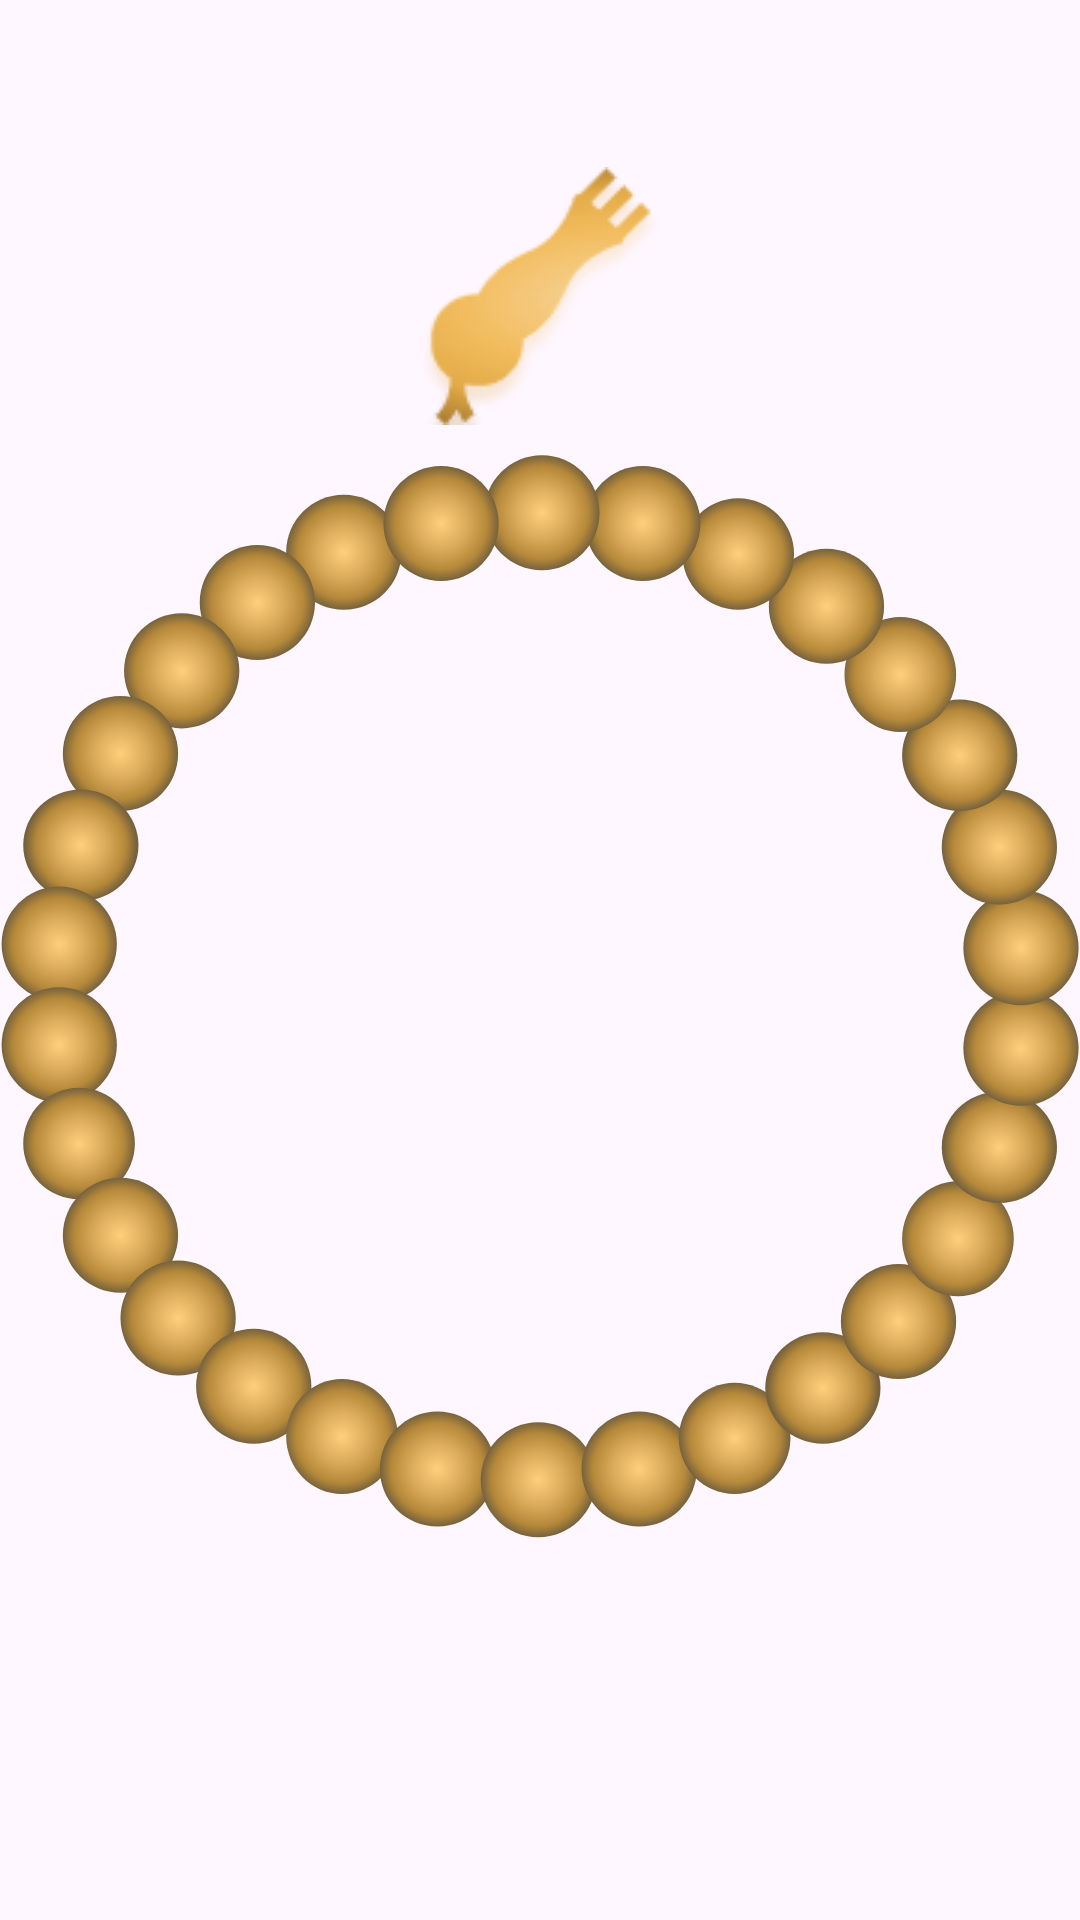

The Android layout XML behind this screen, and the referenced resources:
<!-- AndroidManifest.xml: application theme Theme.Islami -->
<!-- res/layout/fragment_tasbeh.xml -->
<?xml version="1.0" encoding="utf-8"?>
<androidx.constraintlayout.widget.ConstraintLayout xmlns:android="http://schemas.android.com/apk/res/android"
    xmlns:app="http://schemas.android.com/apk/res-auto"
    xmlns:tools="http://schemas.android.com/tools"
    android:layout_width="match_parent"
    android:layout_height="match_parent"
    android:background="@drawable/sapha_background"
    tools:context=".home.bottom_nav_tabs.fragments.TasbehFragment">


    <include
        android:id="@+id/main_logo"
        layout="@layout/islami_main_icon" />


    <ImageView
        android:id="@+id/sebha_body"
        android:layout_width="wrap_content"
        android:layout_height="wrap_content"
        android:src="@drawable/ic_sebha_body"
        app:layout_constraintBottom_toBottomOf="parent"
        app:layout_constraintEnd_toEndOf="parent"
        app:layout_constraintStart_toStartOf="parent"
        app:layout_constraintTop_toBottomOf="@+id/main_logo" />

    <ImageView
        android:layout_width="wrap_content"
        android:layout_height="wrap_content"
        android:src="@drawable/sebha_head"
        app:layout_constraintBottom_toTopOf="@+id/sebha_body"
        app:layout_constraintEnd_toEndOf="parent"
        app:layout_constraintStart_toStartOf="@+id/sebha_body" />

    <LinearLayout
        android:layout_width="wrap_content"
        android:layout_height="wrap_content"
        android:orientation="vertical"
        app:layout_constraintBottom_toBottomOf="@id/sebha_body"
        app:layout_constraintEnd_toEndOf="@id/sebha_body"
        app:layout_constraintStart_toStartOf="@id/sebha_body"
        app:layout_constraintTop_toTopOf="@+id/sebha_body">

        <TextView
            android:id="@+id/zikr_tv"
            android:layout_width="wrap_content"
            android:layout_height="wrap_content"
            android:layout_gravity="center"
            android:fontFamily="@font/janna_lt_bold"
            android:textColor="@color/white"
            android:textSize="36sp"
            tools:text="سبحان الله" />

        <TextView
            android:id="@+id/counter_tv"
            android:layout_width="wrap_content"
            android:layout_height="wrap_content"
            android:layout_gravity="center"
            android:fontFamily="@font/janna_lt_bold"
            android:textColor="@color/white"
            android:textSize="36sp"
            tools:text="33" />
    </LinearLayout>

</androidx.constraintlayout.widget.ConstraintLayout>
<!-- res/layout/islami_main_icon.xml (included above) -->
<?xml version="1.0" encoding="utf-8"?>
<ImageView xmlns:android="http://schemas.android.com/apk/res/android"
    xmlns:app="http://schemas.android.com/apk/res-auto"
    android:id="@+id/main_logo"
    android:layout_width="wrap_content"
    android:layout_height="wrap_content"
    android:layout_marginTop="24dp"
    android:src="@drawable/islami_logo"
    app:layout_constraintEnd_toEndOf="parent"
    app:layout_constraintStart_toStartOf="parent"
    app:layout_constraintTop_toTopOf="parent"

    />
<!-- resources referenced by this layout -->
<resources>
  <color name="white">#FFFFFFFF</color>
  <!-- drawable ic_sebha_body: vector/xml drawable (drawable, 28350 chars, omitted) -->
  <!-- drawable sebha_head: png bitmap (drawable, 6806 bytes) -->
  <style name="Theme.Islami" parent="Base.Theme.Islami" />
  <style name="Base.Theme.Islami" parent="Theme.Material3.DayNight.NoActionBar">
          
          <item name="colorPrimary">@color/primary</item>
          <item name="colorSecondary">@color/primary</item>
          <item name="android:statusBarColor">@color/darkGray</item>
          <item name="colorOnPrimary">@color/darkGray</item>
      </style>
  <color name="primary">#E2BE7F</color>
  <color name="darkGray">#202020</color>
</resources>
